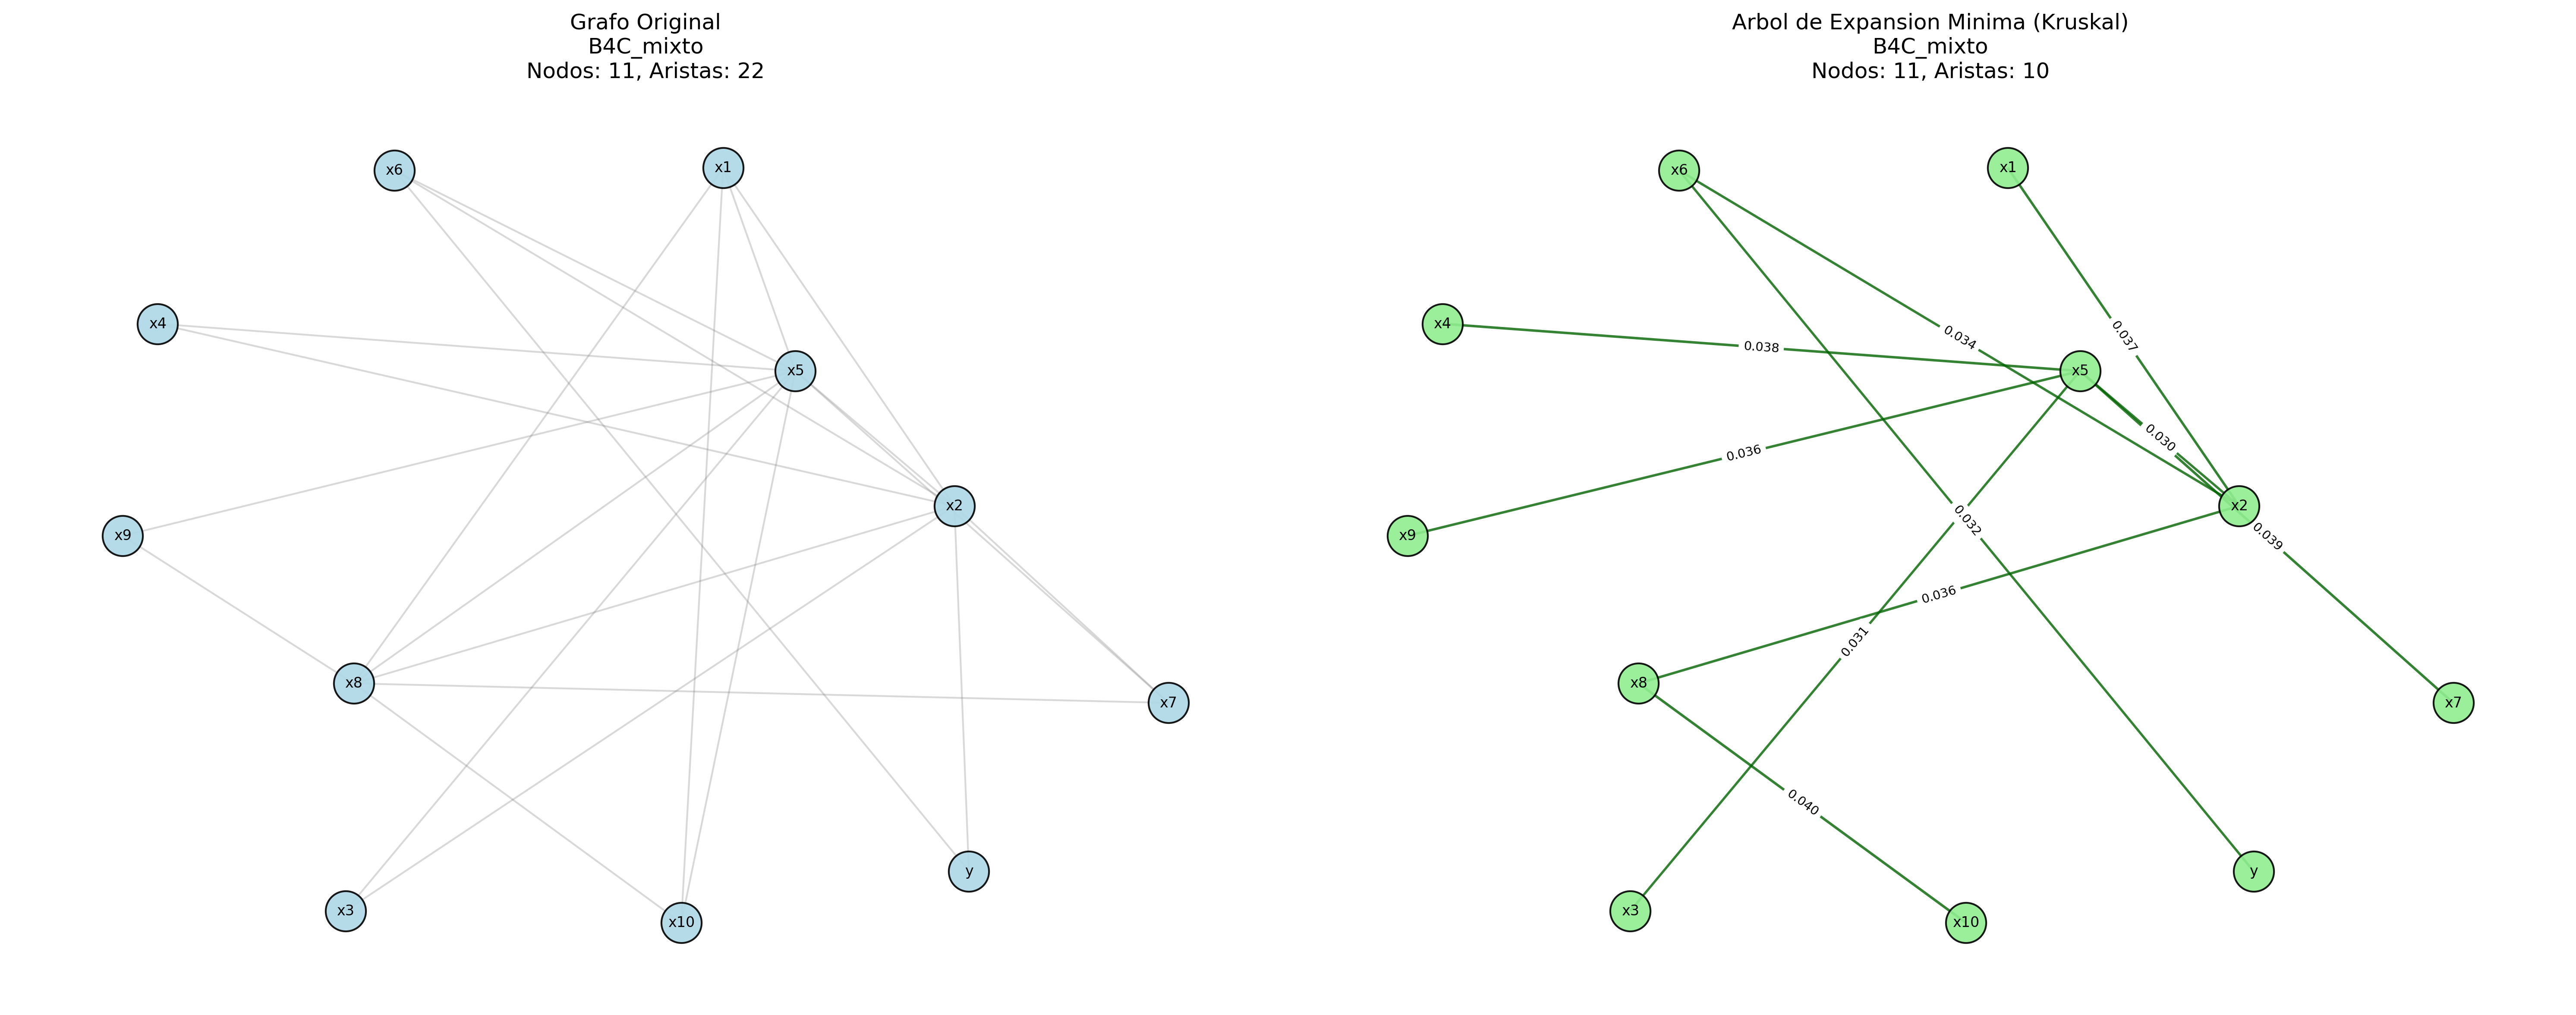

The table this chart was drawn from, first rows:
grafo, nodo, grado, tipo, origen, destino, peso, distancia
B4C_mixto_MST, x1, 1, nodo, , , , 
B4C_mixto_MST, x2, 4, nodo, , , , 
B4C_mixto_MST, x3, 1, nodo, , , , 
B4C_mixto_MST, x4, 1, nodo, , , , 
B4C_mixto_MST, x5, 5, nodo, , , , 
B4C_mixto_MST, x6, 2, nodo, , , , 
B4C_mixto_MST, x7, 1, nodo, , , , 
B4C_mixto_MST, x8, 2, nodo, , , , 
B4C_mixto_MST, x9, 1, nodo, , , , 
B4C_mixto_MST, x10, 1, nodo, , , , 
B4C_mixto_MST, y, 1, nodo, , , , 
B4C_mixto_MST, , , arista, x1, x2, 0.03651, 0.9635
B4C_mixto_MST, , , arista, x2, x5, 0.03031, 0.9697
B4C_mixto_MST, , , arista, x2, x6, 0.03383, 0.9662
B4C_mixto_MST, , , arista, x2, x8, 0.0364, 0.9636
B4C_mixto_MST, , , arista, x3, x5, 0.03058, 0.9694
B4C_mixto_MST, , , arista, x4, x5, 0.038, 0.962
B4C_mixto_MST, , , arista, x5, x9, 0.0355, 0.9645
B4C_mixto_MST, , , arista, x5, x7, 0.03881, 0.9612
B4C_mixto_MST, , , arista, x6, y, 0.0315, 0.9685
B4C_mixto_MST, , , arista, x8, x10, 0.04032, 0.9597
